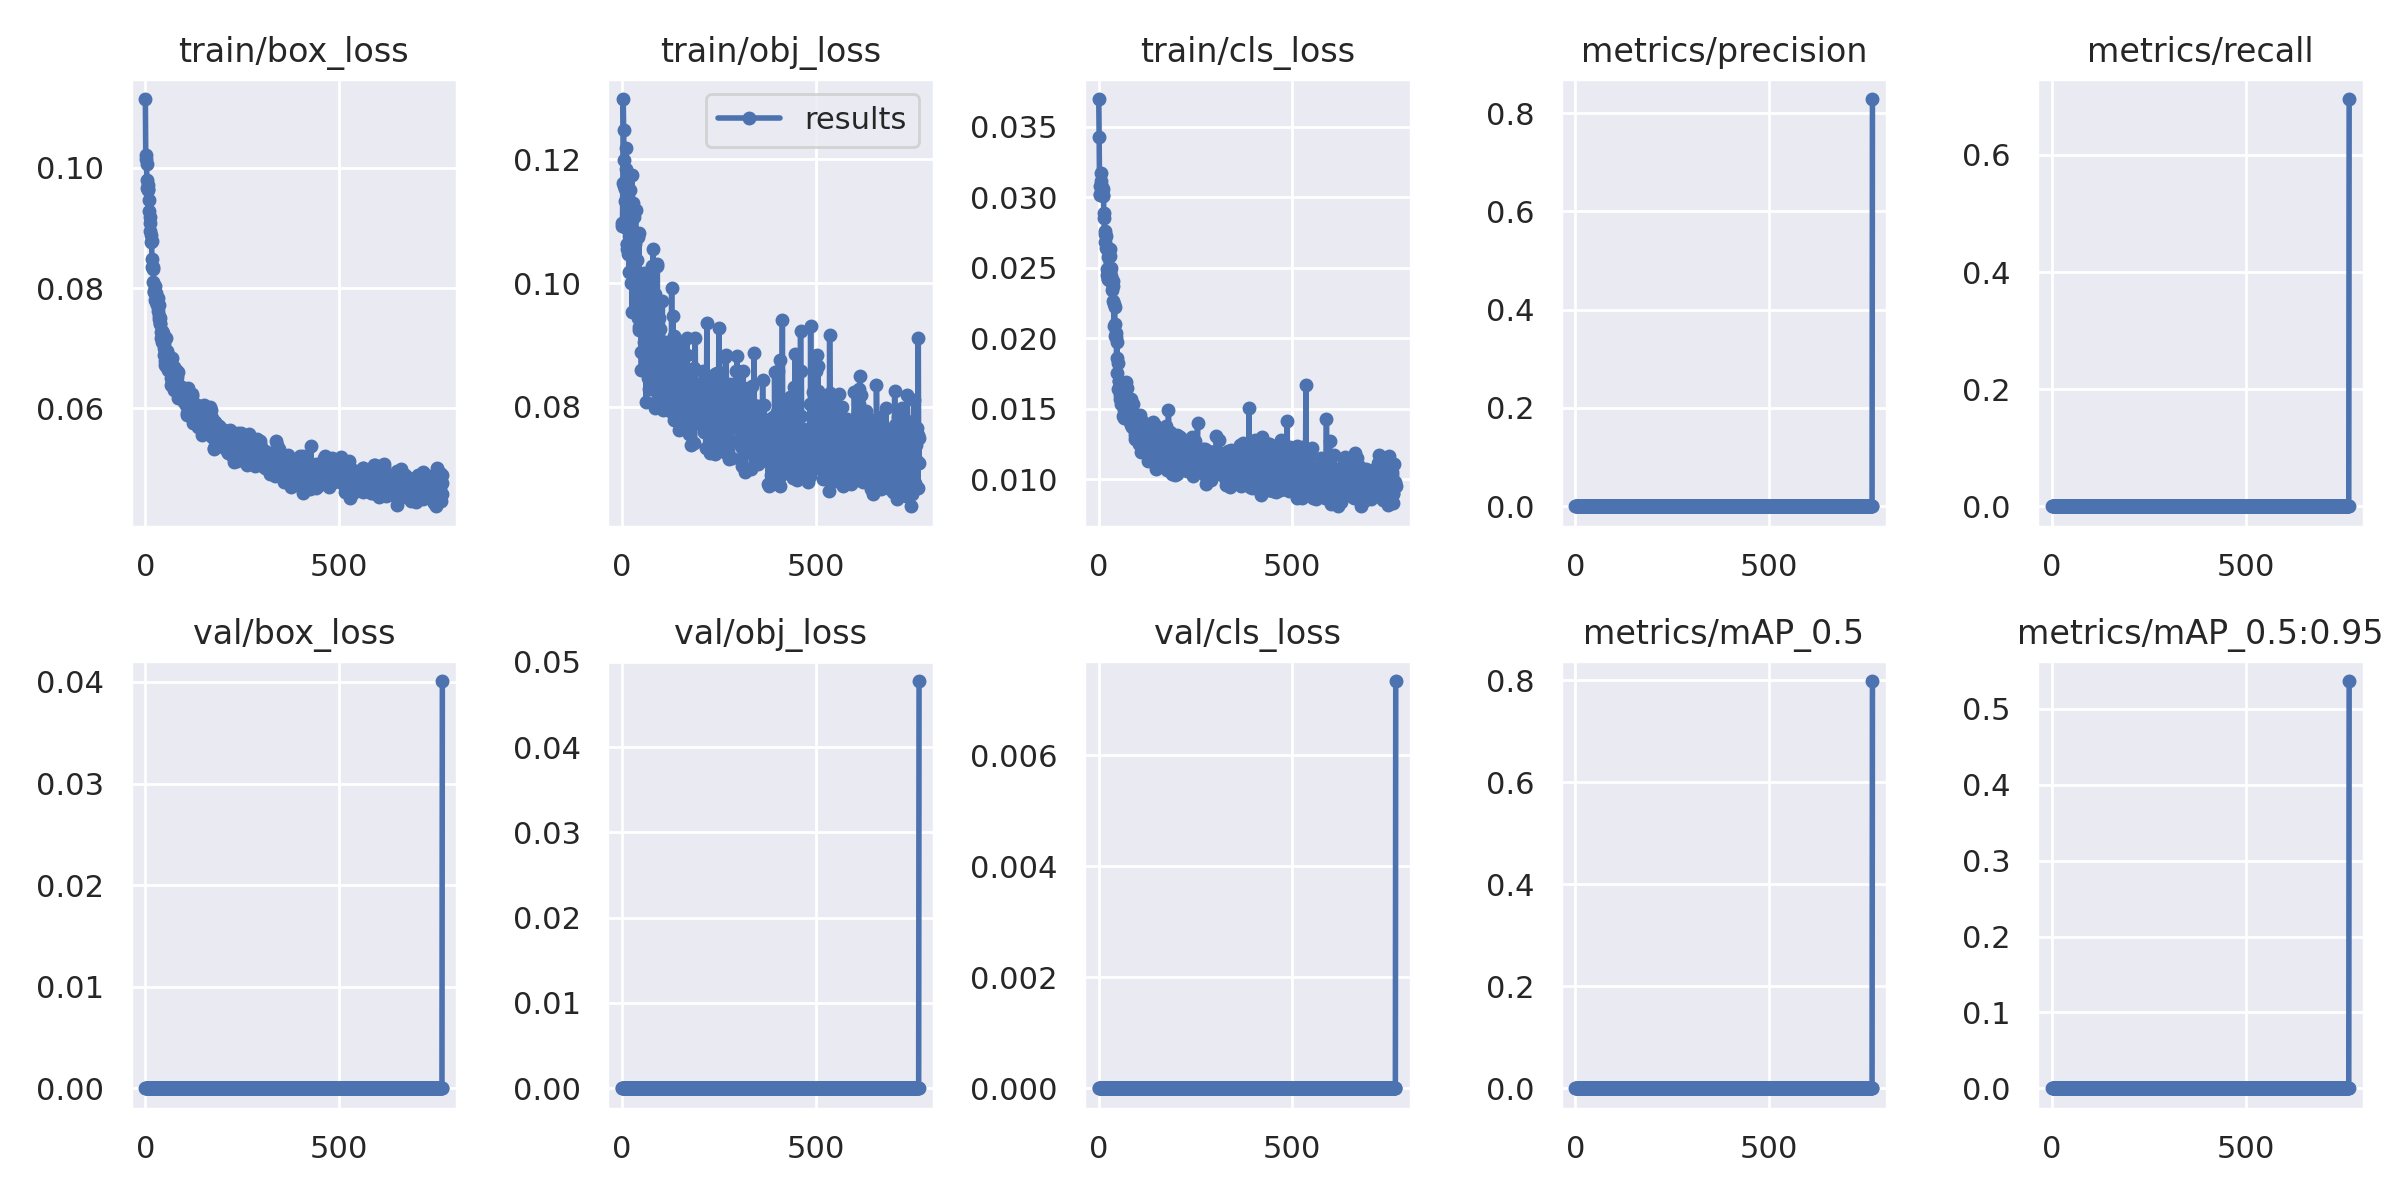

The file beside this chart, header and first rows:
epoch, train/box_loss, train/obj_loss, train/cls_loss, metrics/precision, metrics/recall, metrics/mAP_0.5, metrics/mAP_0.5:0.95, val/box_loss, val/obj_loss, val/cls_loss, x/lr0, x/lr1, x/lr2
0, 0.1115, 0.1098, 0.03698, 0, 0, 0, 0, 0, 0, 0, 5e-05, 5e-05, 0.09955
1, 0.1021, 0.1093, 0.03431, 0, 0, 0, 0, 0, 0, 0, 0.00011, 0.00011, 0.09901
2, 0.1015, 0.1162, 0.03083, 0, 0, 0, 0, 0, 0, 0, 0.00017, 0.00017, 0.09847
3, 0.1006, 0.1297, 0.03021, 0, 0, 0, 0, 0, 0, 0, 0.00023, 0.00023, 0.09793
4, 0.09806, 0.1247, 0.03014, 0, 0, 0, 0, 0, 0, 0, 0.00029, 0.00029, 0.09739
5, 0.09674, 0.1199, 0.03119, 0, 0, 0, 0, 0, 0, 0, 0.00035, 0.00035, 0.09685
6, 0.09634, 0.1157, 0.03172, 0, 0, 0, 0, 0, 0, 0, 0.0004099, 0.0004099, 0.09631
7, 0.09648, 0.1132, 0.03025, 0, 0, 0, 0, 0, 0, 0, 0.0004699, 0.0004699, 0.09577
8, 0.09719, 0.1152, 0.03036, 0, 0, 0, 0, 0, 0, 0, 0.0005299, 0.0005299, 0.09523
9, 0.09465, 0.1184, 0.03072, 0, 0, 0, 0, 0, 0, 0, 0.0005898, 0.0005898, 0.09469
10, 0.09286, 0.1218, 0.03017, 0, 0, 0, 0, 0, 0, 0, 0.0006498, 0.0006498, 0.09415
11, 0.09181, 0.109, 0.03012, 0, 0, 0, 0, 0, 0, 0, 0.0007097, 0.0007097, 0.09361
12, 0.09088, 0.1063, 0.03063, 0, 0, 0, 0, 0, 0, 0, 0.0007696, 0.0007696, 0.09307
13, 0.08953, 0.1063, 0.02889, 0, 0, 0, 0, 0, 0, 0, 0.0008295, 0.0008295, 0.09253
14, 0.08883, 0.1055, 0.02857, 0, 0, 0, 0, 0, 0, 0, 0.0008893, 0.0008893, 0.09199
15, 0.08763, 0.1047, 0.02738, 0, 0, 0, 0, 0, 0, 0, 0.0009492, 0.0009492, 0.09145
16, 0.0878, 0.1139, 0.02687, 0, 0, 0, 0, 0, 0, 0, 0.001009, 0.001009, 0.09091
17, 0.08487, 0.1067, 0.02764, 0, 0, 0, 0, 0, 0, 0, 0.001069, 0.001069, 0.09037
18, 0.08355, 0.1019, 0.02728, 0, 0, 0, 0, 0, 0, 0, 0.001129, 0.001129, 0.08983
19, 0.08314, 0.1077, 0.02643, 0, 0, 0, 0, 0, 0, 0, 0.001188, 0.001188, 0.08929
20, 0.08356, 0.115, 0.02491, 0, 0, 0, 0, 0, 0, 0, 0.001248, 0.001248, 0.08875
21, 0.08098, 0.105, 0.02637, 0, 0, 0, 0, 0, 0, 0, 0.001308, 0.001308, 0.08821
22, 0.07928, 0.1061, 0.02452, 0, 0, 0, 0, 0, 0, 0, 0.001368, 0.001368, 0.08767
23, 0.07954, 0.1, 0.02579, 0, 0, 0, 0, 0, 0, 0, 0.001427, 0.001427, 0.08713
24, 0.0804, 0.1058, 0.0242, 0, 0, 0, 0, 0, 0, 0, 0.001487, 0.001487, 0.08659
25, 0.07928, 0.1175, 0.02424, 0, 0, 0, 0, 0, 0, 0, 0.001546, 0.001546, 0.08605
26, 0.07807, 0.0953, 0.02472, 0, 0, 0, 0, 0, 0, 0, 0.001606, 0.001606, 0.08551
27, 0.07917, 0.1064, 0.02416, 0, 0, 0, 0, 0, 0, 0, 0.001665, 0.001665, 0.08496
28, 0.07768, 0.1063, 0.02581, 0, 0, 0, 0, 0, 0, 0, 0.001725, 0.001725, 0.08443
29, 0.07824, 0.1129, 0.02467, 0, 0, 0, 0, 0, 0, 0, 0.001784, 0.001784, 0.08388
30, 0.07797, 0.1107, 0.02634, 0, 0, 0, 0, 0, 0, 0, 0.001844, 0.001844, 0.08334
31, 0.07724, 0.1069, 0.02498, 0, 0, 0, 0, 0, 0, 0, 0.001903, 0.001903, 0.0828
32, 0.07616, 0.1023, 0.02444, 0, 0, 0, 0, 0, 0, 0, 0.001962, 0.001962, 0.08226
33, 0.07835, 0.1062, 0.02343, 0, 0, 0, 0, 0, 0, 0, 0.002022, 0.002022, 0.08172
34, 0.07723, 0.1002, 0.02391, 0, 0, 0, 0, 0, 0, 0, 0.002081, 0.002081, 0.08118
35, 0.07493, 0.1118, 0.02411, 0, 0, 0, 0, 0, 0, 0, 0.00214, 0.00214, 0.08064
36, 0.0753, 0.1016, 0.02371, 0, 0, 0, 0, 0, 0, 0, 0.002199, 0.002199, 0.0801
37, 0.07507, 0.09745, 0.02268, 0, 0, 0, 0, 0, 0, 0, 0.002258, 0.002258, 0.07956
38, 0.07401, 0.09708, 0.02407, 0, 0, 0, 0, 0, 0, 0, 0.002317, 0.002317, 0.07902
39, 0.07427, 0.1037, 0.02085, 0, 0, 0, 0, 0, 0, 0, 0.002376, 0.002376, 0.07848
40, 0.07176, 0.09657, 0.02242, 0, 0, 0, 0, 0, 0, 0, 0.002435, 0.002435, 0.07794
41, 0.07274, 0.1075, 0.0222, 0, 0, 0, 0, 0, 0, 0, 0.002494, 0.002494, 0.07739
42, 0.07291, 0.09435, 0.021, 0, 0, 0, 0, 0, 0, 0, 0.002553, 0.002553, 0.07685
43, 0.07103, 0.09238, 0.02015, 0, 0, 0, 0, 0, 0, 0, 0.002612, 0.002612, 0.07631
44, 0.0727, 0.1082, 0.02008, 0, 0, 0, 0, 0, 0, 0, 0.00267, 0.00267, 0.07577
45, 0.07248, 0.09285, 0.0204, 0, 0, 0, 0, 0, 0, 0, 0.002729, 0.002729, 0.07523
46, 0.07177, 0.1008, 0.0186, 0, 0, 0, 0, 0, 0, 0, 0.002788, 0.002788, 0.07469
47, 0.07004, 0.09637, 0.01972, 0, 0, 0, 0, 0, 0, 0, 0.002846, 0.002846, 0.07415
48, 0.07064, 0.09333, 0.01755, 0, 0, 0, 0, 0, 0, 0, 0.002905, 0.002905, 0.07361
49, 0.06883, 0.08891, 0.01822, 0, 0, 0, 0, 0, 0, 0, 0.002963, 0.002963, 0.07306
50, 0.06719, 0.08603, 0.01639, 0, 0, 0, 0, 0, 0, 0, 0.003021, 0.003021, 0.07252
51, 0.06793, 0.09237, 0.01698, 0, 0, 0, 0, 0, 0, 0, 0.00308, 0.00308, 0.07198
52, 0.06959, 0.09302, 0.01697, 0, 0, 0, 0, 0, 0, 0, 0.003138, 0.003138, 0.07144
53, 0.07164, 0.09491, 0.01638, 0, 0, 0, 0, 0, 0, 0, 0.003196, 0.003196, 0.0709
54, 0.067, 0.09311, 0.0157, 0, 0, 0, 0, 0, 0, 0, 0.003254, 0.003254, 0.07035
55, 0.06936, 0.0946, 0.01618, 0, 0, 0, 0, 0, 0, 0, 0.003312, 0.003312, 0.06981
56, 0.06959, 0.09055, 0.01599, 0, 0, 0, 0, 0, 0, 0, 0.00337, 0.00337, 0.06927
57, 0.0672, 0.1017, 0.0162, 0, 0, 0, 0, 0, 0, 0, 0.003428, 0.003428, 0.06873
58, 0.06644, 0.0905, 0.01534, 0, 0, 0, 0, 0, 0, 0, 0.003485, 0.003485, 0.06819
59, 0.0679, 0.09938, 0.01682, 0, 0, 0, 0, 0, 0, 0, 0.003543, 0.003543, 0.06764
... 708 more rows
